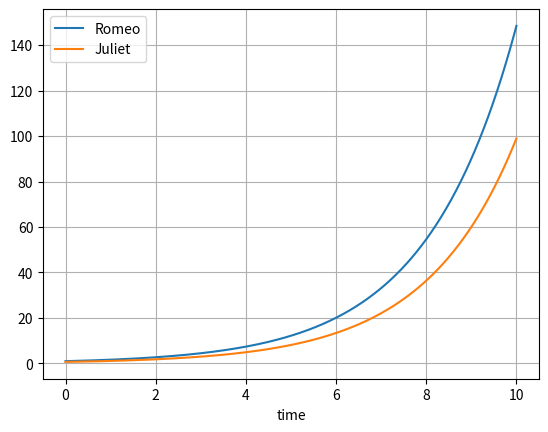

Python code for this plot:
from scipy.integrate import solve_ivp
import matplotlib.pyplot as plt
import numpy as np
from numpy.linalg import linalg as LA

def exact_sol(t, x0, M):
    eva, eve = LA.eig(M)
    coeff = np.dot(LA.inv(eve), x0)

    sol = np.zeros((len(x0), len(t)))

    for i, ev in enumerate(eva):
        for j, comp in enumerate(eve[:, i]):
            sol[j] += np.real(comp * coeff[i] * np.exp(ev * t))

    return sol
    

a = 2 + 0j
b = -9/4 + 0j
c = 1 + 0j
d = -1 + 0j

tau = a + d
det = a*d - b*c
disc = tau**2 - 4*det
la1 = (-tau+np.sqrt(disc))/2
la2 = (-tau-np.sqrt(disc))/2

M = np.array([[a, b], [c, d]])

x0 = np.array([1, 2/3])

tmin = 0
tmax = 10
N = 1000
t_eval = np.linspace(tmin, tmax, N)

R, J = exact_sol(t_eval, x0, M)

print(f'trace: {tau}, determinant: {det}, discriminant: {disc}')
print(f'eigenvalues {la1}, {la2}')

plt.plot(t_eval, R, label='Romeo')
plt.plot(t_eval, J, label='Juliet')
    
plt.grid()
plt.xlabel('time')
plt.legend()


